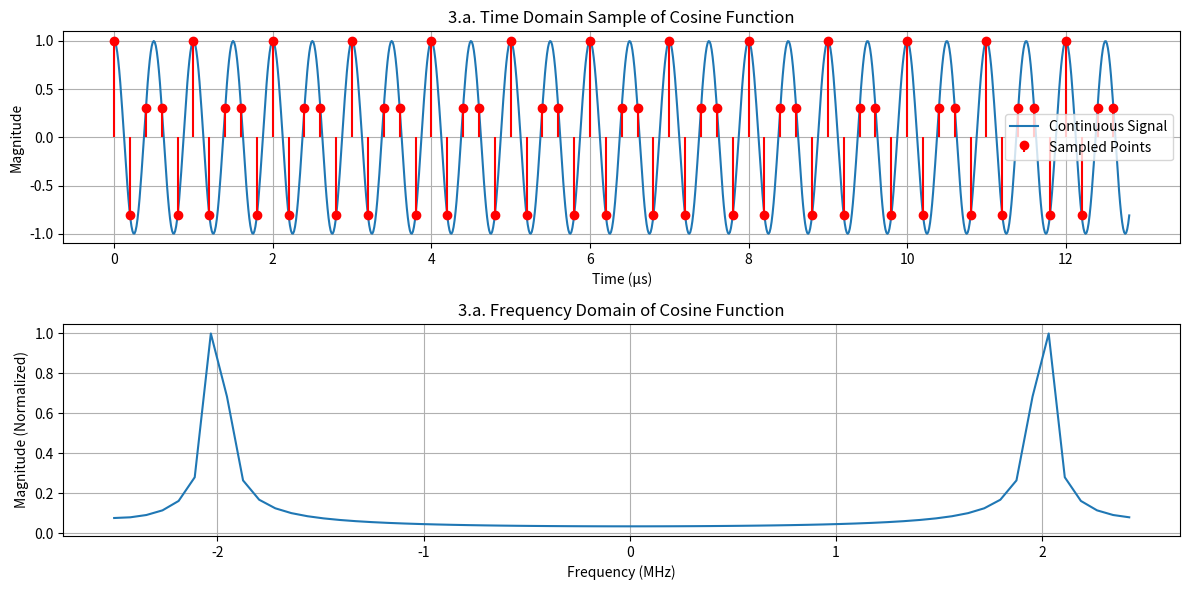

Reproduce this figure in Python.
import numpy as np
import matplotlib.pyplot as plt

Fs = 5e6   # Sampling Frequency
F = 2e6    # Signal Frequency
N = 64     # FFT Points
Ts = 1 / Fs  # Sampling Period

# === Continuous Time Signal ===
t_cont = np.linspace(0, N * Ts, 1000)  # Continuous 1000 points
x_cont = np.cos(2 * np.pi * F * t_cont)  # Original signal

# === Sampled Signal (Discrete Time) ===
t_n = np.arange(N) * Ts  # 64 sample points
x_n = np.cos(2 * np.pi * F * t_n)  # Sampled cosine wave

# === FFT Calculation ===
X_k = np.fft.fft(x_n, N)  # 64-point FFT
frequencies = np.fft.fftfreq(N, Ts)  # Corresponding frequency axis fftfreq(N, time)
X_k_shifted = np.fft.fftshift(X_k)   # Center zero frequency
frequencies_shifted = np.fft.fftshift(frequencies) / 1e6  # Convert to MHz

# === Plotting ===
fig, axes = plt.subplots(2, 1, figsize=(12, 6))

# Time Domain Plot
axes[0].plot(t_cont * 1e6, x_cont, label="Continuous Signal")
axes[0].stem(t_n * 1e6, x_n, 'r', markerfmt='ro', label="Sampled Points", basefmt=" ")
axes[0].set_title("3.a. Time Domain Sample of Cosine Function")
axes[0].set_xlabel("Time (µs)")
axes[0].set_ylabel("Magnitude")
axes[0].legend()
axes[0].grid()

# Frequency Domain Plot
axes[1].plot(frequencies_shifted, np.abs(X_k_shifted) / np.max(np.abs(X_k_shifted)))
axes[1].set_title("3.a. Frequency Domain of Cosine Function")
axes[1].set_xlabel("Frequency (MHz)")
axes[1].set_ylabel("Magnitude (Normalized)")
axes[1].grid()

plt.tight_layout()
plt.show()

